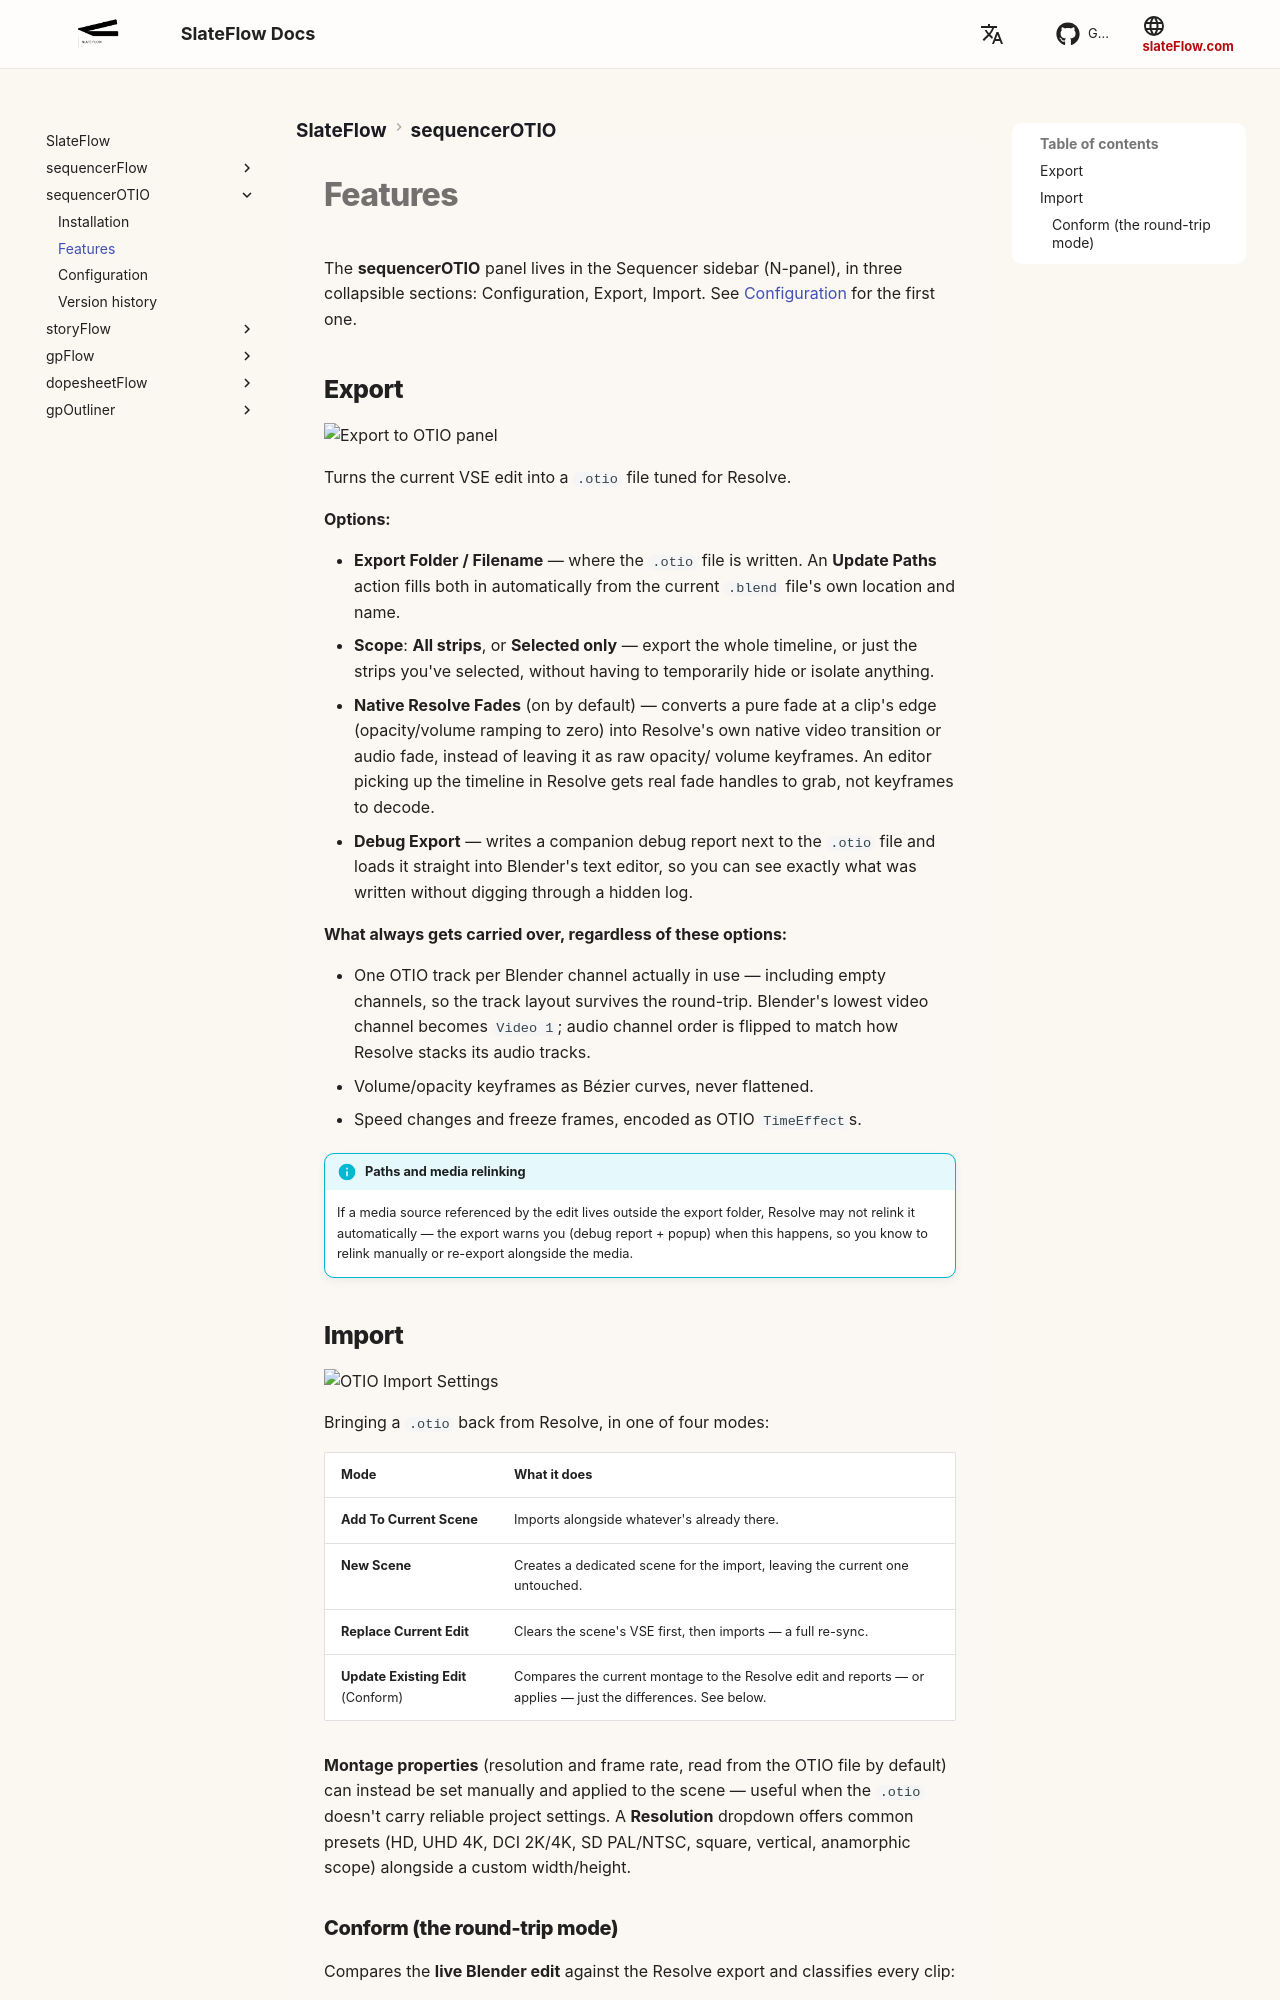

repository: oylbis/slateflow-docs · page: sequencerOTIO/features/index.html · generator: mkdocs

# Features

The **sequencerOTIO** panel lives in the Sequencer sidebar (N-panel), in
three collapsible sections: Configuration, Export, Import. See
[Configuration](configuration.md) for the first one.

## Export

![Export to OTIO panel](assets/sequencerOTIO_export_01.png)

Turns the current VSE edit into a `.otio` file tuned for Resolve.

**Options:**

- **Export Folder / Filename** — where the `.otio` file is written. An
  **Update Paths** action fills both in automatically from the current
  `.blend` file's own location and name.
- **Scope**: **All strips**, or **Selected only** — export the whole
  timeline, or just the strips you've selected, without having to
  temporarily hide or isolate anything.
- **Native Resolve Fades** (on by default) — converts a pure fade at a
  clip's edge (opacity/volume ramping to zero) into Resolve's own native
  video transition or audio fade, instead of leaving it as raw opacity/
  volume keyframes. An editor picking up the timeline in Resolve gets real
  fade handles to grab, not keyframes to decode.
- **Debug Export** — writes a companion debug report next to the `.otio`
  file and loads it straight into Blender's text editor, so you can see
  exactly what was written without digging through a hidden log.

**What always gets carried over, regardless of these options:**

- One OTIO track per Blender channel actually in use — including empty
  channels, so the track layout survives the round-trip. Blender's lowest
  video channel becomes `Video 1`; audio channel order is flipped to match
  how Resolve stacks its audio tracks.
- Volume/opacity keyframes as Bézier curves, never flattened.
- Speed changes and freeze frames, encoded as OTIO `TimeEffect`s.

!!! info "Paths and media relinking"
    If a media source referenced by the edit lives outside the export
    folder, Resolve may not relink it automatically — the export warns you
    (debug report + popup) when this happens, so you know to relink
    manually or re-export alongside the media.

## Import

![OTIO Import Settings](assets/sequencerOTIO_import_01.png)

Bringing a `.otio` back from Resolve, in one of four modes:

| Mode | What it does |
|---|---|
| **Add To Current Scene** | Imports alongside whatever's already there. |
| **New Scene** | Creates a dedicated scene for the import, leaving the current one untouched. |
| **Replace Current Edit** | Clears the scene's VSE first, then imports — a full re-sync. |
| **Update Existing Edit** (Conform) | Compares the current montage to the Resolve edit and reports — or applies — just the differences. See below. |

**Montage properties** (resolution and frame rate, read from the OTIO file
by default) can instead be set manually and applied to the scene — useful
when the `.otio` doesn't carry reliable project settings. A **Resolution**
dropdown offers common presets (HD, UHD 4K, DCI 2K/4K, SD PAL/NTSC, square,
vertical, anamorphic scope) alongside a custom width/height.
